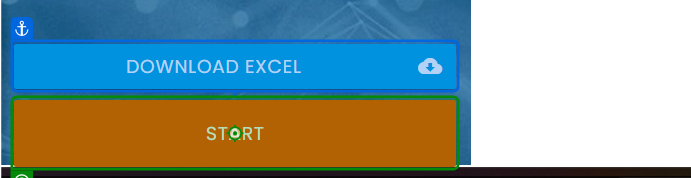
Task: Process solution for: https://rpachallenge.com/
Workflow: Main

Step 1 [then]: click on the button 'Start' in window 'Rpa Challenge' (chrome.exe)

Step 2 [then]: type "UserFirstName" into the text box in window 'Rpa Challenge' (chrome.exe) (no picture)

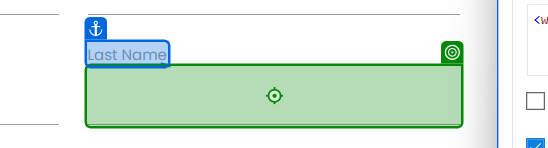
Step 3: type "UserLastName" into the text box in window 'Rpa Challenge' (chrome.exe)

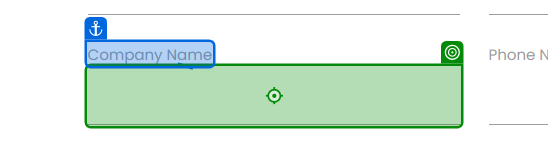
Step 4: type "UserCompanyName" into the text box in window 'Rpa Challenge' (chrome.exe)

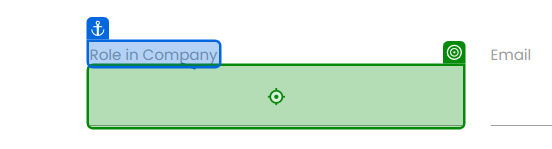
Step 5: type "UserRoleCompany" into the text box in window 'Rpa Challenge' (chrome.exe)

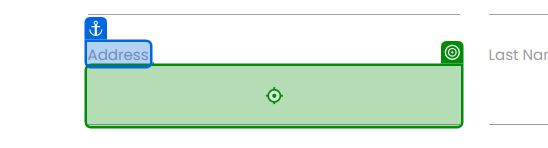
Step 6: type "UserAddress" into the text box in window 'Rpa Challenge' (chrome.exe)

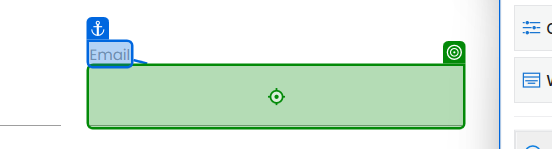
Step 7: type "UserEmail" into the text box in window 'Rpa Challenge' (chrome.exe)

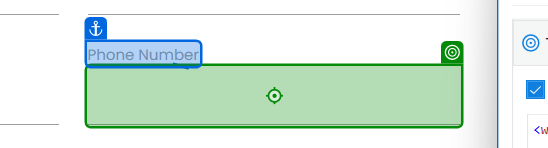
Step 8: type "UserPhoneNumber" into the text box in window 'Rpa Challenge' (chrome.exe)

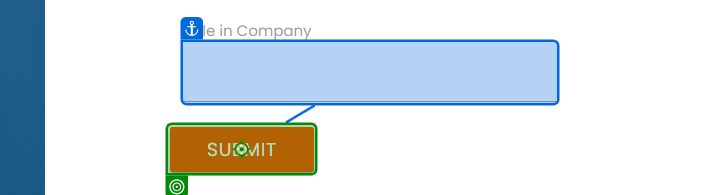
Step 9: click on the text box 'Submit' in window 'Rpa Challenge' (chrome.exe)
